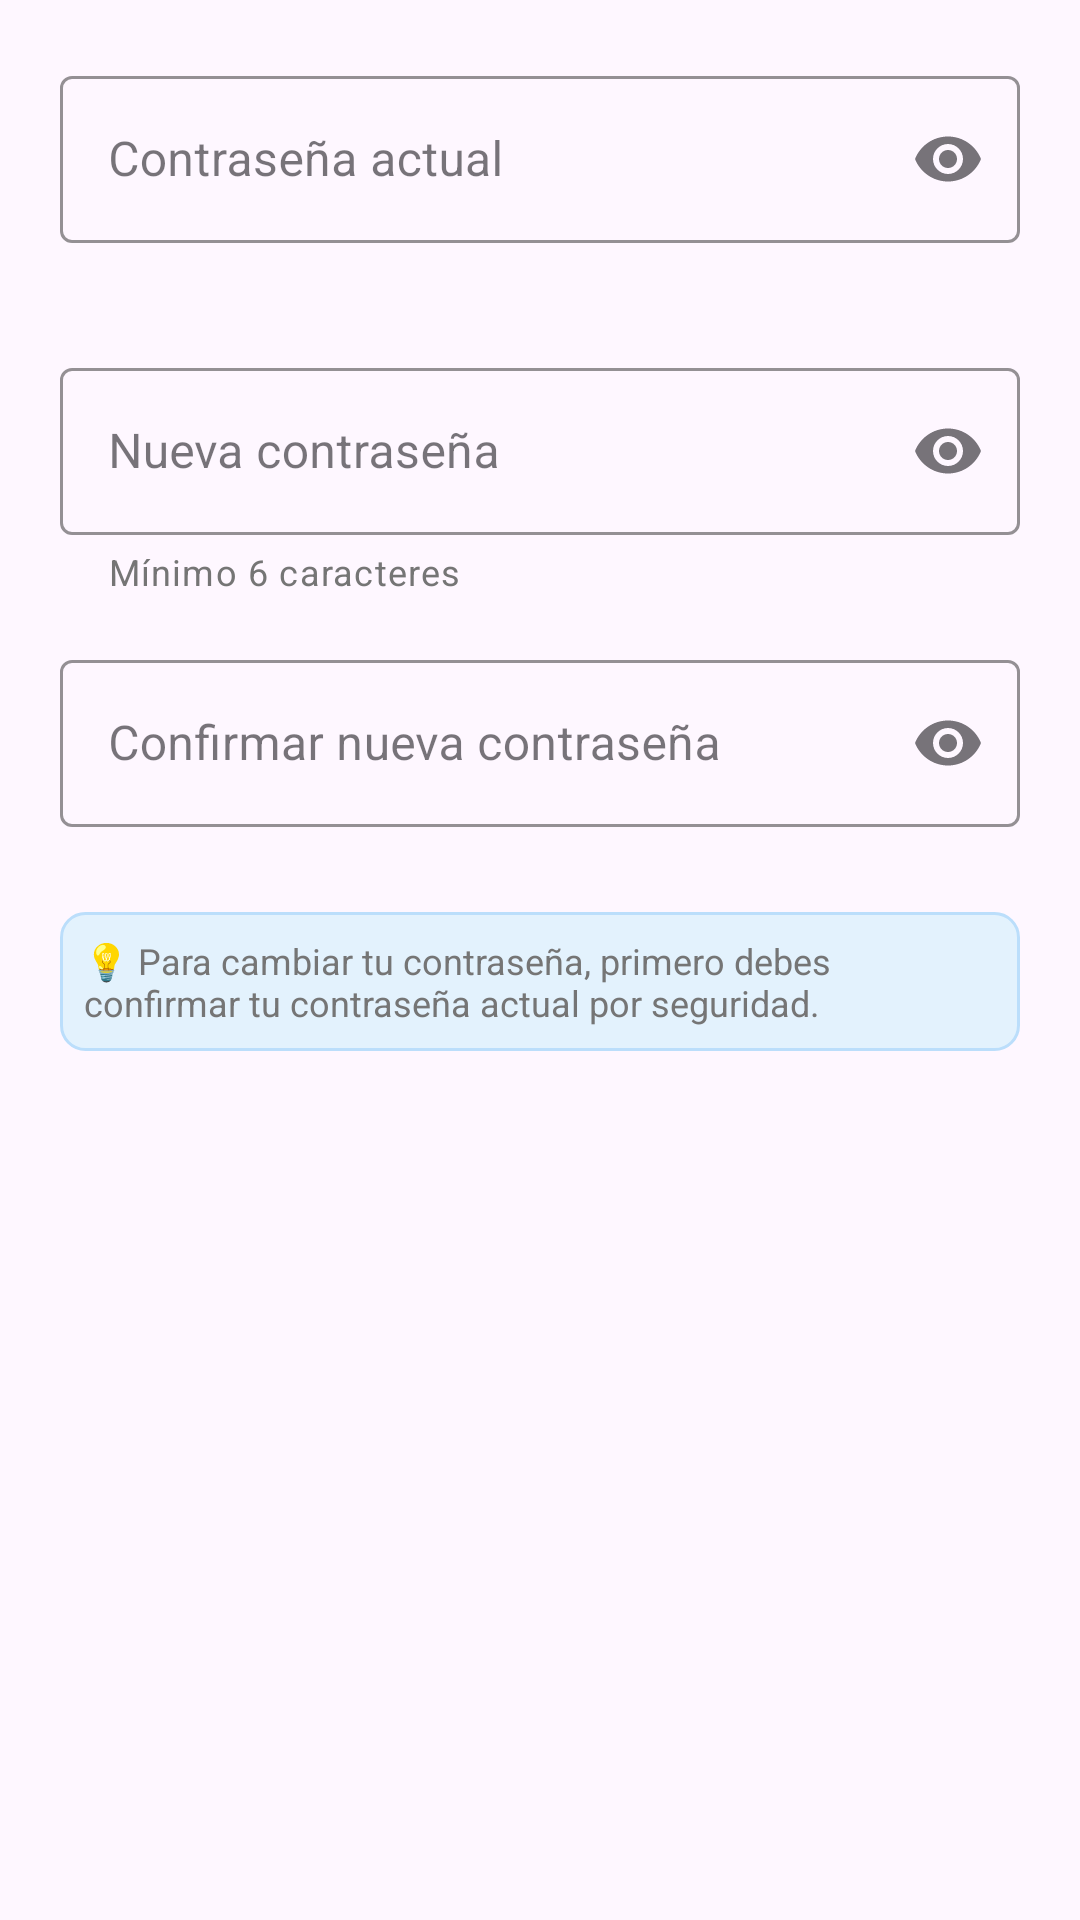

Layout XML and referenced resources for this Android screen:
<!-- AndroidManifest.xml: application theme Theme.SensorReaders -->
<!-- res/layout/dialog_change_password.xml -->
<?xml version="1.0" encoding="utf-8"?>
<LinearLayout xmlns:android="http://schemas.android.com/apk/res/android"
    xmlns:app="http://schemas.android.com/apk/res-auto"
    android:layout_width="match_parent"
    android:layout_height="wrap_content"
    android:orientation="vertical"
    android:padding="20dp">

    
    <com.google.android.material.textfield.TextInputLayout
        android:id="@+id/currentPasswordLayout"
        android:layout_width="match_parent"
        android:layout_height="wrap_content"
        android:layout_marginBottom="16dp"
        android:hint="Contraseña actual"
        app:boxStrokeColor="@color/primary_color"
        app:hintTextColor="@color/primary_color"
        app:endIconMode="password_toggle"
        app:errorEnabled="true"
        style="@style/Widget.MaterialComponents.TextInputLayout.OutlinedBox">

        <com.google.android.material.textfield.TextInputEditText
            android:id="@+id/currentPasswordEdit"
            android:layout_width="match_parent"
            android:layout_height="wrap_content"
            android:inputType="textPassword"
            android:maxLines="1"
            android:imeOptions="actionNext" />

    </com.google.android.material.textfield.TextInputLayout>

    
    <com.google.android.material.textfield.TextInputLayout
        android:id="@+id/newPasswordLayout"
        android:layout_width="match_parent"
        android:layout_height="wrap_content"
        android:layout_marginBottom="16dp"
        android:hint="Nueva contraseña"
        app:boxStrokeColor="@color/primary_color"
        app:hintTextColor="@color/primary_color"
        app:endIconMode="password_toggle"
        app:errorEnabled="true"
        app:helperText="Mínimo 6 caracteres"
        app:helperTextTextColor="@color/text_secondary"
        style="@style/Widget.MaterialComponents.TextInputLayout.OutlinedBox">

        <com.google.android.material.textfield.TextInputEditText
            android:id="@+id/newPasswordEdit"
            android:layout_width="match_parent"
            android:layout_height="wrap_content"
            android:inputType="textPassword"
            android:maxLines="1"
            android:imeOptions="actionNext" />

    </com.google.android.material.textfield.TextInputLayout>

    
    <com.google.android.material.textfield.TextInputLayout
        android:id="@+id/confirmPasswordLayout"
        android:layout_width="match_parent"
        android:layout_height="wrap_content"
        android:hint="Confirmar nueva contraseña"
        app:boxStrokeColor="@color/primary_color"
        app:hintTextColor="@color/primary_color"
        app:endIconMode="password_toggle"
        app:errorEnabled="true"
        style="@style/Widget.MaterialComponents.TextInputLayout.OutlinedBox">

        <com.google.android.material.textfield.TextInputEditText
            android:id="@+id/confirmPasswordEdit"
            android:layout_width="match_parent"
            android:layout_height="wrap_content"
            android:inputType="textPassword"
            android:maxLines="1"
            android:imeOptions="actionDone" />

    </com.google.android.material.textfield.TextInputLayout>

    
    <TextView
        android:layout_width="match_parent"
        android:layout_height="wrap_content"
        android:layout_marginTop="8dp"
        android:text="💡 Para cambiar tu contraseña, primero debes confirmar tu contraseña actual por seguridad."
        android:textSize="12sp"
        android:textColor="@color/text_secondary"
        android:padding="8dp"
        android:background="@drawable/info_background"
        android:drawablePadding="8dp" />

</LinearLayout>
<!-- resources referenced by this layout -->
<resources>
  <color name="primary_color">#2196F3</color>
  <color name="text_secondary">#757575</color>
  <!-- drawable info_background (drawable) -->
  <?xml version="1.0" encoding="utf-8"?>
  <shape xmlns:android="http://schemas.android.com/apk/res/android">
      <solid android:color="#E3F2FD" />
      <corners android:radius="8dp" />
      <stroke
          android:width="1dp"
          android:color="#BBDEFB" />
  </shape>
  <style name="Theme.SensorReaders" parent="Theme.Material3.DayNight.NoActionBar">
      <item name="colorPrimary">@color/primary_color</item>
      <item name="colorPrimaryVariant">@color/primary_dark</item>
      <item name="colorOnPrimary">@color/white</item>
      <item name="colorSecondary">@color/accent_color</item>
      <item name="colorSecondaryVariant">@color/accent_light</item>
      <item name="colorOnSecondary">@color/white</item>
      <item name="android:statusBarColor">@android:color/transparent</item>
      <item name="android:navigationBarColor">@android:color/transparent</item>
      <item name="android:windowLightStatusBar">false</item>
  </style>
  <color name="primary_dark">#1976D2</color>
  <color name="white">#FFFFFF</color>
  <color name="accent_color">#FF9800</color>
  <color name="accent_light">#FFB74D</color>
</resources>
